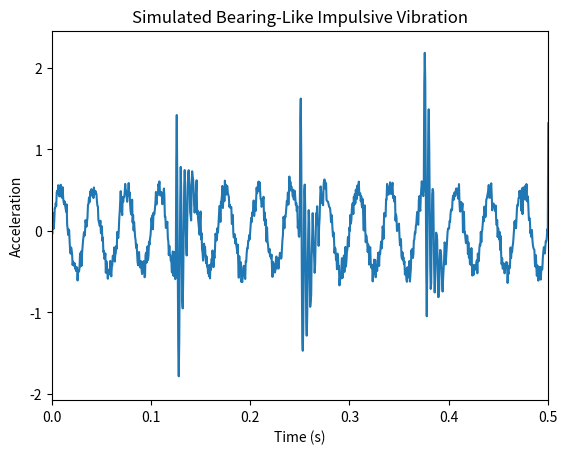
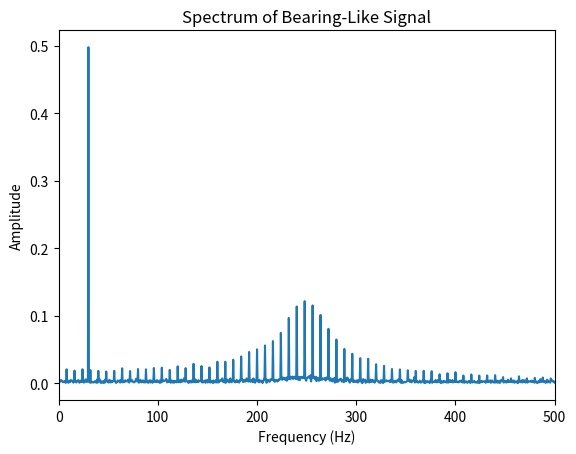

Here is the Python script that generated these plots, in order:
import numpy as np
import matplotlib.pyplot as plt
from scipy.stats import kurtosis


# Calculate time-domain features and return a dictionary containing the features
def calculate_time_features(signal):
    # Calculate time-domain features
    mean_value = np.mean(signal)
    rms = np.sqrt(np.mean(signal ** 2))
    peak = np.max(np.abs(signal))
    peak_to_peak = np.ptp(signal)
    standard_deviation = np.std(signal)

    # Calculate the crest factor
    crest_factor = peak / rms

    # Calculate kurtosis (Pearson's Kurtosis, normal distribution: 3)
    kurtosis_value = kurtosis(
        signal,
        fisher=False,
        bias=False
    )

    # Return a dictionary
    return {
        "mean": mean_value,
        "rms": rms,
        "peak": peak,
        "peak_to_peak": peak_to_peak,
        "std": standard_deviation,
        "crest_factor": crest_factor,
        "kurtosis": kurtosis_value
    }


# Convert time-domain to frequency-domain using FFT
def calculate_fft(signal, sampling_rate):
    N = len(signal)
    fft_values = np.fft.rfft(signal)

    frequencies = np.fft.rfftfreq(N, d=1 / sampling_rate)

    amplitudes = (2 / N) * np.abs(fft_values)

    amplitudes[0] /= 2

    if N % 2 == 0:
        amplitudes[-1] /= 2

    return frequencies, amplitudes


# Build a healthy signal (similar to src/05)
sampling_rate = 2000
duration = 2

rpm = 1800
rotational_frequency = rpm / 60

time = np.arange(0, duration, 1 / sampling_rate)
N = len(time)

rng = np.random.default_rng(42)

base_vibration = 0.5 * np.sin(
    2 * np.pi * rotational_frequency * time
)

noise = 0.08 * rng.normal(0, 1, N)

healthy_signal = base_vibration + noise

# Calculate time-domain features
healthy_features = calculate_time_features(healthy_signal)

# Print results
for name, value in healthy_features.items():
    print(f"{name}: {value:.4f}")

# Create repeated impacts
impact_frequency = 8
impact_amplitude = 2.0

impact_interval = int(sampling_rate / impact_frequency)

fault_signal = healthy_signal.copy()

impact_indices = np.arange(impact_interval, N, impact_interval)

fault_signal[impact_indices] += impact_amplitude

# Plot healthy vs impulsive vibration
# plt.plot(time, healthy_signal)

# plt.xlim(0, 0.5)
# plt.xlabel("Time (s)")
# plt.ylabel("Acceleration")
# plt.title("Healthy Simulated Vibration")
# plt.show()

# plt.plot(time, fault_signal)

# plt.xlim(0, 0.5)
# plt.xlabel("Time (s)")
# plt.ylabel("Acceleration")
# plt.title("Simulated Vibration with Repeated Impacts")
# plt.show()

# Compare the features
fault_features = calculate_time_features(fault_signal)

print("\nHealthy")
print("-------")

for name, value in healthy_features.items():
    print(f"{name}: {value:.4f}")

print("\nImpulsive")
print("---------")

for name, value in fault_features.items():
    print(f"{name}: {value:.4f}")

# Damped ringing response
ring_frequency = 250
ring_duration = 0.03
decay_rate = 120
ring_time = np.arange(0, ring_duration, 1 / sampling_rate)

# Exponential decay (starts high and decreases towards zero) * Oscillation (sin(2pi*ft))
ring = (
    np.exp(-decay_rate * ring_time)
    * 
    np.sin(2 * np.pi * ring_frequency * ring_time)
)

# Plot ring itself
# plt.plot(ring_time, ring)
# plt.xlabel("Time (s)")
# plt.ylabel("Amplitude")
# plt.title("Damped Vibration Following an Impact")

# plt.show()

# Add repeated ringing impacts
bearing_fault_signal = healthy_signal.copy()

# Prevent adding more samples than the original ones / remaining ones
for index in impact_indices:
    end_index = min(index + len(ring), N)
    available_length = end_index - index

    bearing_fault_signal[index:end_index] += (impact_amplitude * ring[:available_length])

# Plot graph
plt.plot(time, bearing_fault_signal)
plt.xlim(0, 0.5)
plt.xlabel("Time (s)")
plt.ylabel("Acceleration")
plt.title("Simulated Bearing-Like Impulsive Vibration")

plt.show()

# Calculate the features
bearing_features = calculate_time_features(bearing_fault_signal)

feature_names = [
    "rms",
    "peak",
    "crest_factor",
    "kurtosis"
]

print("\nFeature Comparison")
print("------------------")

for feature in feature_names:
    print(
        f"{feature:15}"
        f"Healthy = {healthy_features[feature]:8.4f}  "
        f"Bearing-like: {bearing_features[feature]:8.4f}"
    )

# Calculate FFT and plot
frequencies, amplitudes = calculate_fft(bearing_fault_signal, sampling_rate)

plt.plot(frequencies, amplitudes)
plt.xlim(0, 500)
plt.xlabel("Frequency (Hz)")
plt.ylabel("Amplitude")
plt.title("Spectrum of Bearing-Like Signal")

plt.show()
